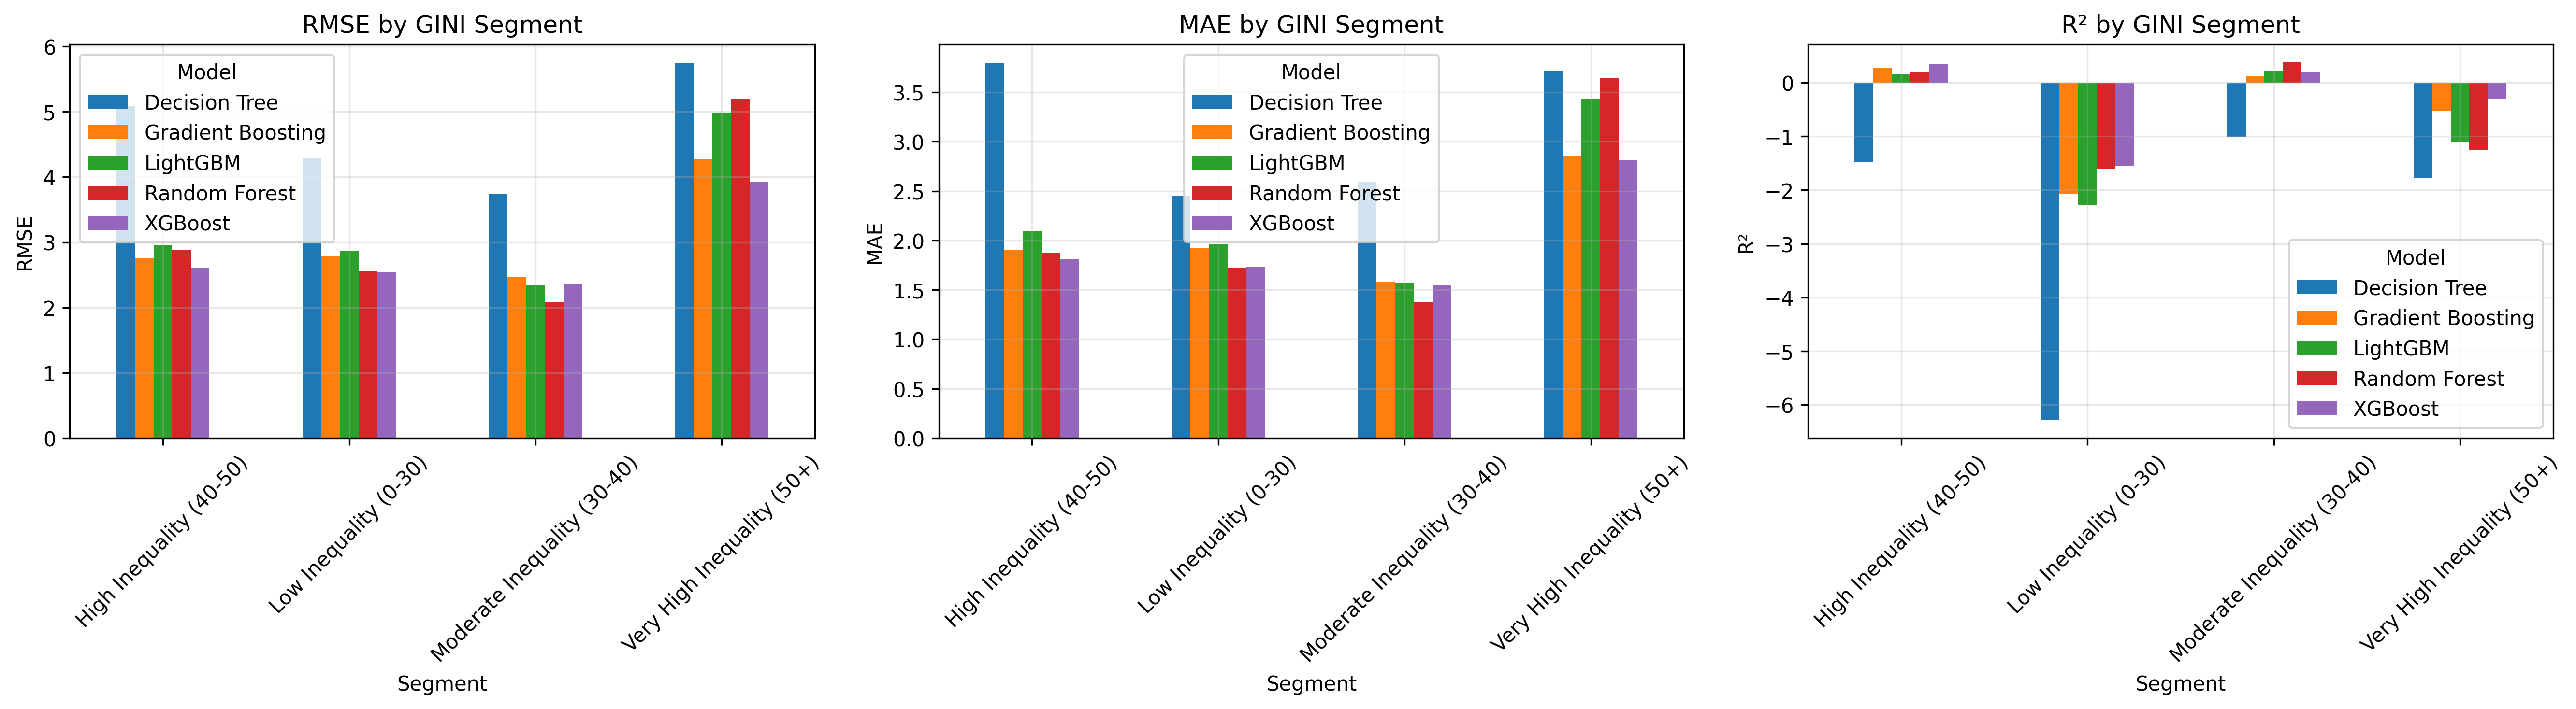

The data file committed next to this chart (first rows):
Segment, Model, N Samples, RMSE, MAE, R²
Low Inequality (0-30), Decision Tree, 77, 4.284, 2.452, -6.283
Low Inequality (0-30), Random Forest, 77, 2.559, 1.721, -1.598
Low Inequality (0-30), Gradient Boosting, 77, 2.782, 1.92, -2.07
Low Inequality (0-30), XGBoost, 77, 2.536, 1.732, -1.553
Low Inequality (0-30), LightGBM, 77, 2.872, 1.962, -2.272
Moderate Inequality (30-40), Decision Tree, 175, 3.736, 2.595, -1.013
Moderate Inequality (30-40), Random Forest, 175, 2.082, 1.378, 0.3748
Moderate Inequality (30-40), Gradient Boosting, 175, 2.469, 1.577, 0.1211
Moderate Inequality (30-40), XGBoost, 175, 2.362, 1.547, 0.1957
Moderate Inequality (30-40), LightGBM, 175, 2.344, 1.57, 0.2077
High Inequality (40-50), Decision Tree, 76, 5.082, 3.795, -1.484
High Inequality (40-50), Random Forest, 76, 2.883, 1.87, 0.2003
High Inequality (40-50), Gradient Boosting, 76, 2.754, 1.906, 0.2705
High Inequality (40-50), XGBoost, 76, 2.602, 1.815, 0.3486
High Inequality (40-50), LightGBM, 76, 2.962, 2.098, 0.1557
Very High Inequality (50+), Decision Tree, 37, 5.742, 3.713, -1.778
Very High Inequality (50+), Random Forest, 37, 5.183, 3.641, -1.263
Very High Inequality (50+), Gradient Boosting, 37, 4.268, 2.852, -0.5349
Very High Inequality (50+), XGBoost, 37, 3.924, 2.813, -0.2969
Very High Inequality (50+), LightGBM, 37, 4.986, 3.426, -1.094
